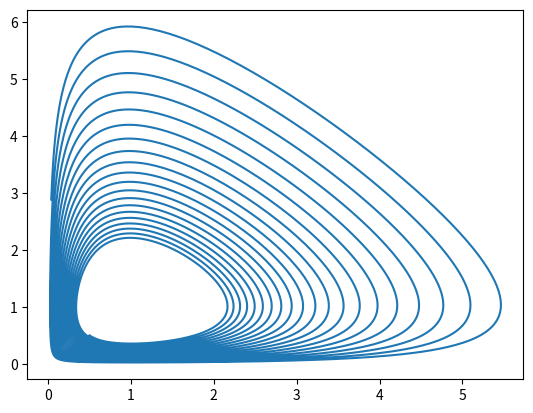

The matplotlib source for this figure:
# Author: Mario García Cajade

# --------------------------------------------------------------------------- #

import numpy as np
import matplotlib.pyplot as plt

# du/dt = u*(1-v)
# dv/dt = alpha*v*(u-1)

alpha = 1

def inct(dt, *o):
    return dt

def incu(dt, t, u, v):
    return dt * u*(1-v)

def incv(dt, t, u, v, alpha = alpha):
    return dt * alpha*v*(u-1)

def runge_kutta_differentiate(w, order = 4, delta = 1e-3,
        bounds = None, itern = 1e3):
    bounds = bounds or [0]*len(w)
    itern = int(itern)

    var = bounds
    vec = [[v] for v in var]

    for n in range(itern):
        pvar = [v for v in var] # copy the old values from the variables
        k = dict()

        for i in range(len(var)): # iterate through every variable
            k[i] = dict()
            k[i][0] = w[i](*[delta]+[pvar[j] for j in range(len(pvar))])
            # make k1

            for o in range(1, order):
                div = (1*(1+(o%3 != 0))) # 1, 2, 2, 1
                tel = delta/div # deltat for each kn
                kel = k[i][o-1]/div # kn uses the previous k/(1, 2, 2, 1)
                k[i][o] = w[i](*[delta+tel]+[pvar[j]+kel \
                    for j in range(len(pvar))]) # compute the new k

            var[i] += sum(k[i][o]/(3*(1+(o%3 == 0))) for o in range(order))
            # sum the k's to the variable to compute the new value
            vec[i].append(var[i])
            # make vector for later plotting

    # ---- Plot u, v ----- #
    plt.figure()
    plt.plot(vec[1], vec[2])
    plt.show()
    # -------------------- #

    return None        

runge_kutta_differentiate([inct, incu, incv], delta = 1e-2, 
    bounds = [0, 0.5, 0.5], itern = int(1e4))